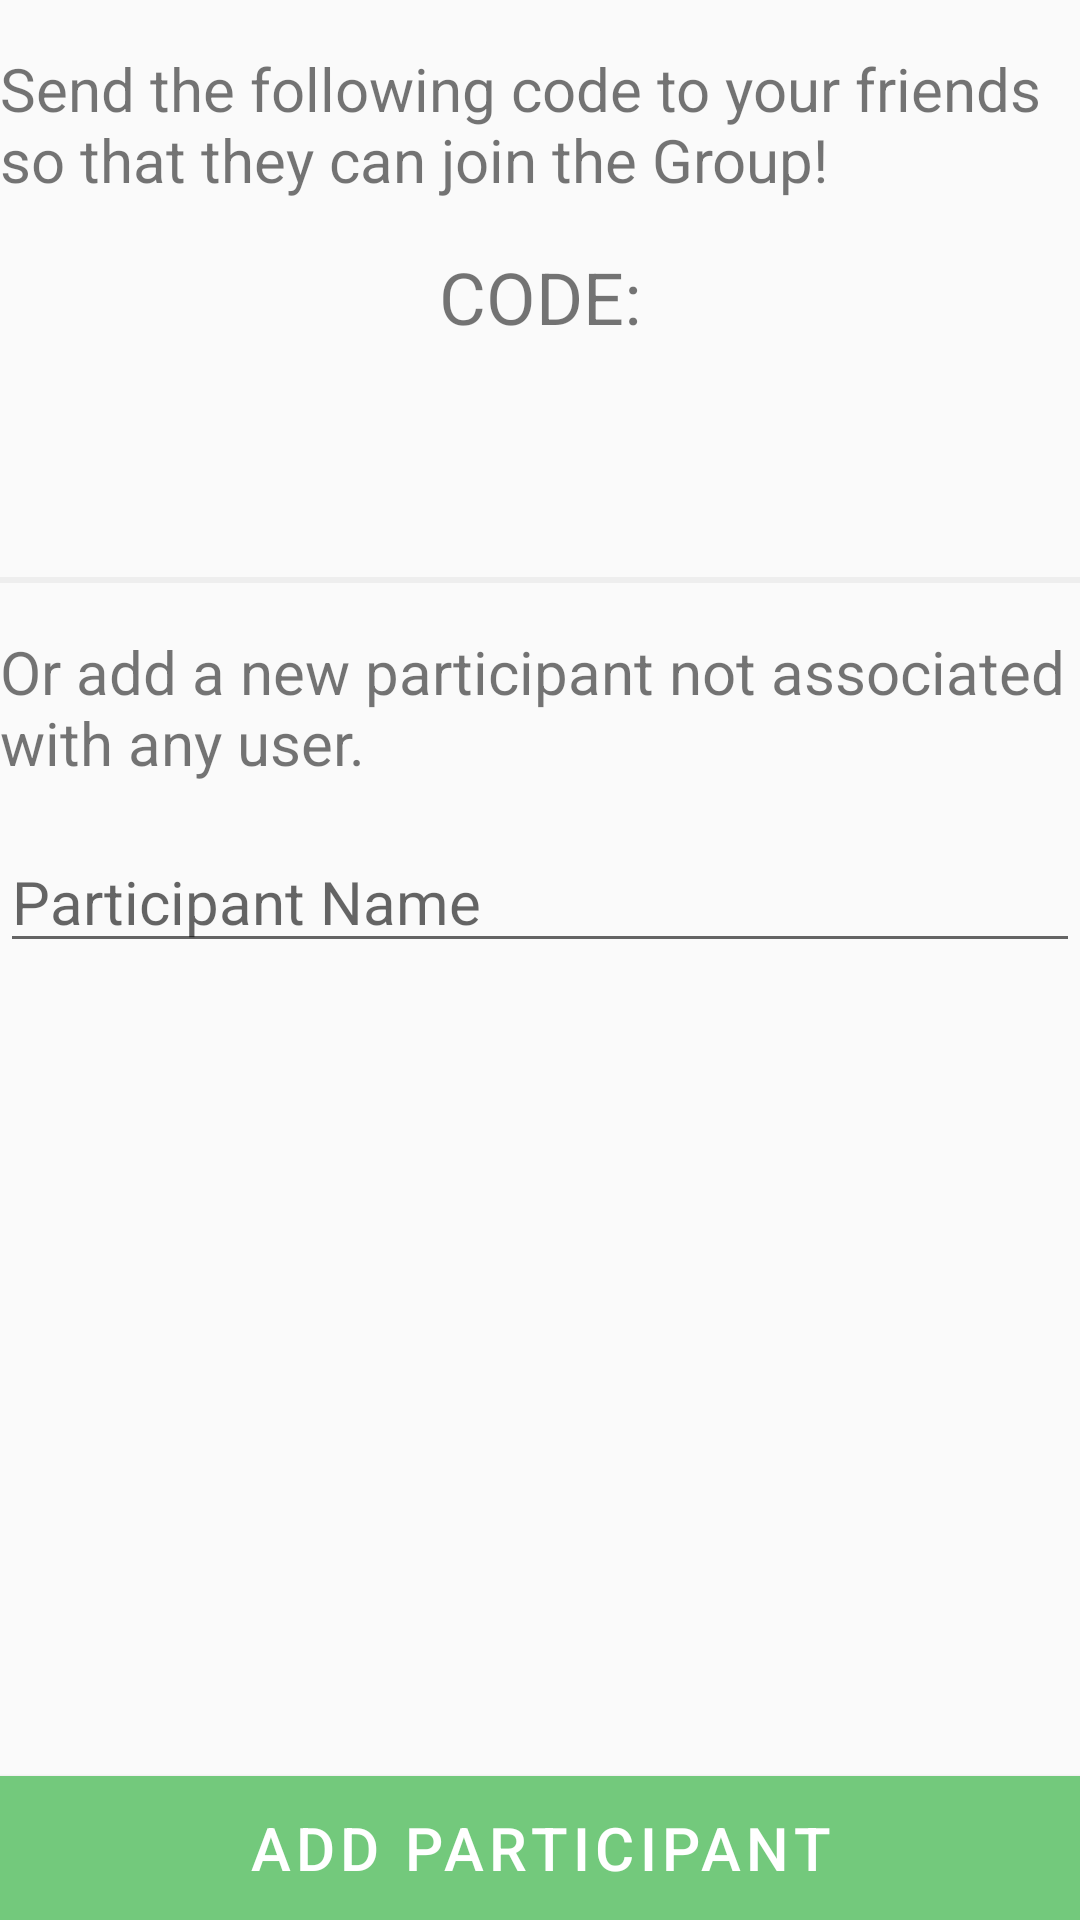

The Android layout XML behind this screen, and the referenced resources:
<!-- AndroidManifest.xml: application theme AppThemeWithBar -->
<!-- res/layout/activity_add_participant.xml -->
<?xml version="1.0" encoding="utf-8"?>
<androidx.constraintlayout.widget.ConstraintLayout
    xmlns:android="http://schemas.android.com/apk/res/android"
    xmlns:app="http://schemas.android.com/apk/res-auto"
    xmlns:tools="http://schemas.android.com/tools"
    android:layout_width="match_parent"
    android:layout_height="match_parent"
    android:layout_margin="16dp"
    android:orientation="vertical"
    tools:context=".AddParticipantActivity">

    <TextView
        android:id="@+id/tv_code_description_label"
        android:layout_width="match_parent"
        android:layout_height="wrap_content"
        android:text="@string/import_code_label"
        android:textSize="20sp"
        android:layout_marginTop="16dp"
        app:layout_constraintEnd_toEndOf="parent"
        app:layout_constraintStart_toStartOf="parent"
        app:layout_constraintTop_toTopOf="parent" />

    <TextView
        android:id="@+id/tv_code_label"
        android:layout_width="wrap_content"
        android:layout_height="wrap_content"
        android:layout_centerHorizontal="true"
        android:text="@string/code"
        android:textSize="24sp"
        android:layout_marginTop="16dp"
        app:layout_constraintEnd_toEndOf="parent"
        app:layout_constraintStart_toStartOf="parent"
        app:layout_constraintTop_toBottomOf="@+id/tv_code_description_label" />

    <TextView
        android:id="@+id/tv_export_code"
        android:layout_width="wrap_content"
        android:layout_height="wrap_content"
        android:textColor="@color/colorPrimaryDark"
        android:textSize="40sp"
        app:layout_constraintEnd_toEndOf="parent"
        app:layout_constraintStart_toStartOf="parent"
        app:layout_constraintTop_toBottomOf="@+id/tv_code_label"
        tools:text="TESTCODE-1234"
        android:layout_marginTop="8dp"/>

    <View
        android:id="@+id/separator"
        android:layout_width="match_parent"
        android:layout_height="2dp"
        android:background="@color/grayBackground"
        app:layout_constraintTop_toBottomOf="@+id/tv_export_code"
        android:layout_marginTop="16dp"/>

    <TextView
        android:id="@+id/tv_create_participant_label"
        android:layout_width="match_parent"
        android:layout_height="wrap_content"
        android:text="@string/import_create_participant_label"
        android:textSize="20sp"
        android:layout_marginTop="16dp"
        app:layout_constraintEnd_toEndOf="parent"
        app:layout_constraintStart_toStartOf="parent"
        app:layout_constraintTop_toBottomOf="@+id/separator" />

    <EditText
        android:id="@+id/et_participant_name"
        android:layout_width="match_parent"
        android:layout_height="wrap_content"
        android:hint="@string/participant_name"
        android:layout_marginTop="16dp"
        android:textSize="20sp"
        app:layout_constraintEnd_toEndOf="parent"
        app:layout_constraintStart_toStartOf="parent"
        app:layout_constraintTop_toBottomOf="@+id/tv_create_participant_label" />

    <Button
        android:id="@+id/button_add_participant"
        android:layout_width="match_parent"
        android:layout_height="wrap_content"
        android:background="@color/colorPrimary"
        android:text="@string/add_participant"
        android:textColor="@android:color/white"
        app:layout_constraintBottom_toBottomOf="parent"
        app:layout_constraintEnd_toEndOf="parent"
        android:textSize="20sp"
        app:layout_constraintStart_toStartOf="parent" />

</androidx.constraintlayout.widget.ConstraintLayout>
<!-- resources referenced by this layout -->
<resources>
  <color name="colorPrimary">#73c97c</color>
  <color name="colorPrimaryDark">#4caf50</color>
  <color name="grayBackground">#eeeeee</color>
  <string name="add_participant">Add Participant</string>
  <string name="code">CODE:</string>
  <string name="import_code_label">Send the following code to your friends so that they can join the Group!</string>
  <string name="import_create_participant_label">Or add a new participant not associated with any user.</string>
  <string name="participant_name">Participant Name</string>
  <style name="AppThemeWithBar" parent="Theme.MaterialComponents.Light.DarkActionBar.Bridge">
          
          <item name="colorPrimary">@color/colorPrimary</item>
          <item name="colorPrimaryDark">@color/colorPrimaryDark</item>
          <item name="colorPrimaryVariant">@color/colorPrimaryDark</item>
          <item name="colorAccent">@color/colorAccent</item>
          <item name="colorSecondary">@color/colorAccent</item>
          <item name="appBarLayoutStyle">@style/Widget.MaterialComponents.AppBarLayout.Surface</item>
          <item name="bottomNavigationStyle">@style/Widget.MaterialComponents.BottomNavigationView</item>
          <item name="floatingActionButtonStyle">@style/Widget.MaterialComponents.FloatingActionButton</item>
          <item name="navigationViewStyle">@style/Widget.MaterialComponents.NavigationView</item>
          <item name="snackbarStyle">@style/Widget.MaterialComponents.Snackbar</item>
          <item name="snackbarButtonStyle">@style/Widget.MaterialComponents.Button.TextButton.Snackbar</item>
          <item name="snackbarTextViewStyle">@style/Widget.MaterialComponents.Snackbar.TextView</item>
          <item name="tabStyle">@style/Widget.MaterialComponents.TabLayout</item>
          <item name="textInputStyle">@style/Widget.MaterialComponents.TextInputLayout.FilledBox</item>
          <item name="buttonStyle">@style/Widget.MaterialComponents.Button</item>
          <item name="materialButtonStyle">@style/Widget.MaterialComponents.Button</item>
      </style>
  <color name="colorAccent">#ffd04a</color>
</resources>
